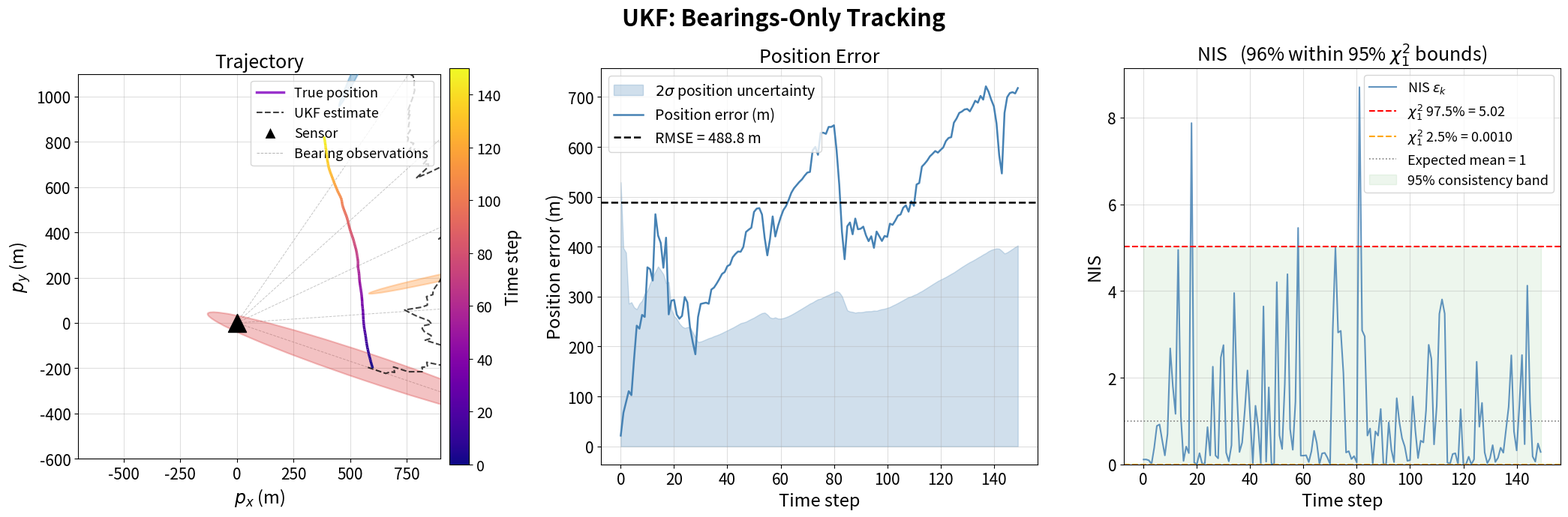

Here is the Python script that generated this plot:
import numpy as np
import matplotlib.pyplot as plt
from scipy.stats import chi2
from matplotlib.collections import LineCollection
from matplotlib.patches import Ellipse
from matplotlib.lines import Line2D

np.random.seed(42)

# ============================================================
#  UKF Core Implementation
# ============================================================

def normalize_angle(a):
    """Wrap angle to [-pi, pi]."""
    return (a + np.pi) % (2 * np.pi) - np.pi


def merwe_weights(n, alpha=1.0, beta=2.0, kappa=0.0):
    """
    Merwe scaled sigma-point weights for an n-dimensional state.
    Returns (Wm, Wc, c) where c = alpha^2 * (n + kappa).
    """
    lam  = alpha**2 * (n + kappa) - n
    c    = n + lam                        # = alpha^2 * (n + kappa)
    Wm   = np.full(2 * n + 1, 0.5 / c)
    Wc   = np.full(2 * n + 1, 0.5 / c)
    Wm[0] = lam / c
    Wc[0] = lam / c + (1.0 - alpha**2 + beta)
    return Wm, Wc, c


def compute_sigma_points(x, P, c):
    """
    Generate 2n+1 sigma points via Cholesky decomposition of c*P.
    X[0] = x, X[i] = x + L[:,i-1], X[n+i] = x - L[:,i-1]
    where L = cholesky(c*P) (lower triangular).
    """
    n      = len(x)
    L      = np.linalg.cholesky(c * P)
    sigmas = np.zeros((2 * n + 1, n))
    sigmas[0] = x
    for i in range(n):
        sigmas[i + 1]     = x + L[:, i]
        sigmas[n + i + 1] = x - L[:, i]
    return sigmas


def ukf_predict(x, P, F, Q, Wm, Wc, c):
    """
    UKF prediction step.
    The process model f(x) = F x is linear here, but sigma points are
    propagated through it explicitly for algorithmic consistency.
    """
    sigmas   = compute_sigma_points(x, P, c)
    sigmas_f = (F @ sigmas.T).T                     # propagate through f
    x_pred   = Wm @ sigmas_f                        # predicted mean
    diff     = sigmas_f - x_pred
    P_pred   = np.einsum('i,ij,ik->jk', Wc, diff, diff) + Q
    return x_pred, P_pred


def ukf_update(x_pred, P_pred, z, h_func, R, Wm, Wc, c):
    """
    UKF update step for a scalar nonlinear measurement h.
    Bearing innovation is angle-wrapped to [-pi, pi].
    Returns (x_upd, P_upd, nis).
    """
    sigmas  = compute_sigma_points(x_pred, P_pred, c)

    # Propagate sigma points through measurement model
    raw = np.array([h_func(s) for s in sigmas])     # shape (2n+1,) for scalar h
    raw = raw[:, np.newaxis]                         # shape (2n+1, 1)

    z_pred = Wm @ raw                               # predicted measurement, shape (1,)

    dz  = raw - z_pred
    S   = np.einsum('i,ij,ik->jk', Wc, dz, dz) + R  # innovation covariance (1,1)

    dx  = sigmas - (Wm @ sigmas)
    Pxz = np.einsum('i,ij,ik->jk', Wc, dx, dz)      # cross-covariance (n,1)

    K = Pxz @ np.linalg.inv(S)                       # Kalman gain (n,1)

    innov    = np.array([normalize_angle(float(z) - float(z_pred))])  # shape (1,)
    nis      = float(innov @ np.linalg.inv(S) @ innov)

    x_upd = x_pred + (K @ innov).ravel()
    P_upd = P_pred - K @ S @ K.T
    P_upd = 0.5 * (P_upd + P_upd.T)                 # symmetry enforcement

    return x_upd, P_upd, nis

# ============================================================
#  Scenario Setup
# ============================================================

dt = 1.0
N  = 150

# ── Process model ──────────────────────────────────────────
sigma_a2 = 0.1

F = np.array([[1, dt, 0,  0 ],
              [0,  1, 0,  0 ],
              [0,  0, 1, dt ],
              [0,  0, 0,  1 ]])

Q = sigma_a2 * np.array([
    [dt**4/4, dt**3/2,       0,       0],
    [dt**3/2,    dt**2,       0,       0],
    [      0,       0, dt**4/4, dt**3/2],
    [      0,       0, dt**3/2,    dt**2]
])

# ── True trajectory ────────────────────────────────────────
x0_true = np.array([600.0, -2.0, -200.0, 7.0])

true_states = np.zeros((N, 4))
true_states[0] = x0_true
for k in range(1, N):
    w = np.random.multivariate_normal(np.zeros(4), Q)
    true_states[k] = F @ true_states[k - 1] + w

# ── Bearing measurements ────────────────────────────────────
sigma_theta = np.deg2rad(1.0)
R_meas = np.array([[sigma_theta**2]])

bearings = np.array([
    normalize_angle(
        np.arctan2(true_states[k, 2], true_states[k, 0])
        + np.random.randn() * sigma_theta
    )
    for k in range(N)
])

# Nonlinear measurement function — state: [px, vx, py, vy]
def h_bearing(x):
    return np.arctan2(x[2], x[0])

# ── UKF initialisation ──────────────────────────────────────
# Place the filter along the first bearing at assumed range r_assume.
# P0 is elongated radially (unknown range) and tight transversely (bearing constrains direction).
r_assume   = 500.0
theta0     = bearings[0]
r_hat      = np.array([ np.cos(theta0),  np.sin(theta0)])
t_hat      = np.array([-np.sin(theta0),  np.cos(theta0)])

sigma_r_init = 500.0   # large — range unknown
sigma_t_init =  30.0   # small — bearing constrains transverse direction
P_pos0 = sigma_r_init**2 * np.outer(r_hat, r_hat) + sigma_t_init**2 * np.outer(t_hat, t_hat)

# Map 2x2 [px,py] covariance to 4x4 [px,vx,py,vy]
P0 = np.diag([0.0, 20.0**2, 0.0, 20.0**2])
P0[0, 0] = P_pos0[0, 0]
P0[0, 2] = P_pos0[0, 1]
P0[2, 0] = P_pos0[1, 0]
P0[2, 2] = P_pos0[1, 1]

x0_ukf = np.array([r_assume * np.cos(theta0), 0.0,
                   r_assume * np.sin(theta0), 0.0])

# ── UKF weights ─────────────────────────────────────────────
UKF_ALPHA = 1.0
UKF_BETA  = 2.0
UKF_KAPPA = 0.0
Wm, Wc, c_ukf = merwe_weights(4, UKF_ALPHA, UKF_BETA, UKF_KAPPA)

print(f"True initial range : {np.hypot(x0_true[0], x0_true[2]):.1f} m")
print(f"Assumed range      : {r_assume:.1f} m")
print(f"Initial range error: {abs(np.hypot(x0_true[0], x0_true[2]) - r_assume):.1f} m")
print(f"Bearing sweep      : {np.rad2deg(bearings[0]):.1f}° → {np.rad2deg(bearings[-1]):.1f}°")

# ============================================================
#  Run UKF
# ============================================================

estimates = np.zeros((N, 4))
P_all     = []
nis_all   = np.zeros(N)

x = x0_ukf.copy()
P = P0.copy()

for k in range(N):
    # Predict (skip at k=0 — x0/P0 is already the prior at t=0)
    if k > 0:
        x, P = ukf_predict(x, P, F, Q, Wm, Wc, c_ukf)

    # Update with bearing measurement
    x, P, nis = ukf_update(x, P, bearings[k], h_bearing, R_meas, Wm, Wc, c_ukf)

    estimates[k] = x
    P_all.append(P.copy())
    nis_all[k] = nis

# ── Metrics ─────────────────────────────────────────────────
pos_errors = np.sqrt(
    (estimates[:, 0] - true_states[:, 0])**2 +
    (estimates[:, 2] - true_states[:, 2])**2
)
rmse     = np.sqrt(np.mean(pos_errors**2))
mean_nis = np.mean(nis_all)

NIS_LOWER = chi2.ppf(0.025, df=1)
NIS_UPPER = chi2.ppf(0.975, df=1)
pct_in    = np.mean((nis_all >= NIS_LOWER) & (nis_all <= NIS_UPPER)) * 100

print(f"Position RMSE : {rmse:.1f} m")
print(f"Mean NIS      : {mean_nis:.3f}  (expected = 1.000 for scalar measurement)")
print(f"NIS in bounds : {pct_in:.0f}%  (expected ~95%)")

# ============================================================
#  Plots: Trajectory + Position Error + NIS
# ============================================================

def draw_cov_ellipse(ax, center, P_pos, n_std=2, **kwargs):
    vals, vecs = np.linalg.eigh(P_pos)
    order = vals.argsort()[::-1]
    vals, vecs = vals[order], vecs[:, order]
    angle  = np.degrees(np.arctan2(vecs[1, 0], vecs[0, 0]))
    width  = 2 * n_std * np.sqrt(max(vals[0], 0))
    height = 2 * n_std * np.sqrt(max(vals[1], 0))
    el = Ellipse(xy=center, width=width, height=height, angle=angle, **kwargs)
    return ax.add_patch(el)


fig, axes = plt.subplots(1, 3, figsize=(21, 7))

# ── LEFT: Trajectory ──────────────────────────────────────────────────────────
ax = axes[0]

# True trajectory coloured by time
pts  = np.array([true_states[:, 0], true_states[:, 2]]).T.reshape(-1, 1, 2)
segs = np.concatenate([pts[:-1], pts[1:]], axis=1)
lc   = LineCollection(segs, cmap='plasma', norm=plt.Normalize(0, N),
                      linewidth=2.5, zorder=6)
lc.set_array(np.arange(N - 1))
ax.add_collection(lc)
cbar = fig.colorbar(lc, ax=ax, pad=0.02)
cbar.set_label('Time step', fontsize=16)
cbar.ax.tick_params(labelsize=14)

# UKF estimate
ax.plot(estimates[:, 0], estimates[:, 2],
        'k--', linewidth=1.5, alpha=0.75, zorder=5)

# Sample bearing rays — illustrate the geometry (every 30 steps)
ray_len = 1500.0
for k in range(0, N, 30):
    ex = ray_len * np.cos(bearings[k])
    ey = ray_len * np.sin(bearings[k])
    ax.plot([0, ex], [0, ey], color='gray', linewidth=0.7,
            alpha=0.45, linestyle='--', zorder=1)

# Covariance ellipses at t=0 (red), t=40 (orange), t=149 (blue)
for t_idx, color, al in [(0, '#d62728', 0.28), (40, '#ff7f0e', 0.28), (149, '#1f77b4', 0.35)]:
    P_pos_k = P_all[t_idx][np.ix_([0, 2], [0, 2])]
    center  = (estimates[t_idx, 0], estimates[t_idx, 2])
    draw_cov_ellipse(ax, center, P_pos_k, n_std=2,
                     facecolor=color, edgecolor=color, alpha=al,
                     linewidth=1.5, zorder=3, clip_on=True)

ax.scatter([0], [0], s=300, c='black', marker='^', zorder=8)

ax.set_xlim(-700, 900)
ax.set_ylim(-600, 1100)
ax.set_xlabel('$p_x$ (m)', fontsize=17)
ax.set_ylabel('$p_y$ (m)', fontsize=17)
ax.set_title('Trajectory', fontsize=18)
ax.tick_params(axis='both', labelsize=15)
ax.set_aspect('equal')
ax.grid(True, alpha=0.4)

legend_handles = [
    Line2D([0], [0], color='darkorchid', linewidth=2.5),
    Line2D([0], [0], color='k', linewidth=1.5, linestyle='--', alpha=0.75),
    Line2D([0], [0], marker='^', color='w', markerfacecolor='black',
           markersize=11, linestyle='None'),
    Line2D([0], [0], color='gray', linewidth=0.7, linestyle='--', alpha=0.6),
]
ax.legend(legend_handles,
          ['True position', 'UKF estimate', 'Sensor', 'Bearing observations'],
          fontsize=13, loc='upper right')

# ── MIDDLE: Position error + 2σ band ──────────────────────────────────────────
ax = axes[1]

# 1σ position uncertainty: RMS of marginal stds in px and py
pos_sigma = np.array([
    np.sqrt(0.5 * (P_all[k][0, 0] + P_all[k][2, 2]))
    for k in range(N)
])

ax.fill_between(range(N), 0, 2 * pos_sigma,
                alpha=0.25, color='steelblue',
                label='$2\\sigma$ position uncertainty')
ax.plot(pos_errors, color='steelblue', linewidth=1.8,
        label='Position error (m)')
ax.axhline(rmse, color='k', linewidth=1.8, linestyle='--',
           label=f'RMSE = {rmse:.1f} m')

ax.set_xlabel('Time step', fontsize=17)
ax.set_ylabel('Position error (m)', fontsize=17)
ax.set_title('Position Error', fontsize=18)
ax.tick_params(axis='both', labelsize=15)
ax.legend(fontsize=14)
ax.grid(True, alpha=0.4)

# ── RIGHT: NIS ────────────────────────────────────────────────────────────────
ax = axes[2]

ax.plot(nis_all, color='steelblue', linewidth=1.5, alpha=0.85,
        label='NIS $\\varepsilon_k$')
ax.axhline(NIS_UPPER, color='red', linestyle='--', linewidth=1.5,
           label=f'$\\chi^2_1$ 97.5% = {NIS_UPPER:.2f}')
ax.axhline(NIS_LOWER, color='orange', linestyle='--', linewidth=1.5,
           label=f'$\\chi^2_1$ 2.5% = {NIS_LOWER:.4f}')
ax.axhline(1.0, color='grey', linestyle=':', linewidth=1.2,
           label='Expected mean = 1')
ax.fill_between(range(N), NIS_LOWER, NIS_UPPER,
                color='green', alpha=0.07, label='95% consistency band')

ax.set_xlabel('Time step', fontsize=17)
ax.set_ylabel('NIS', fontsize=17)
ax.set_title(
    f'NIS   ({pct_in:.0f}% within 95% $\\chi^2_1$ bounds)',
    fontsize=18
)
ax.tick_params(axis='both', labelsize=15)
ax.set_ylim(bottom=0)
ax.legend(fontsize=13)
ax.grid(True, alpha=0.4)

plt.suptitle('UKF: Bearings-Only Tracking',
             fontsize=22, fontweight='bold')
plt.tight_layout()
plt.show()

print(f"\nMean NIS : {mean_nis:.3f}  |  RMSE : {rmse:.1f} m  |  {pct_in:.0f}% NIS in 95% bounds")
